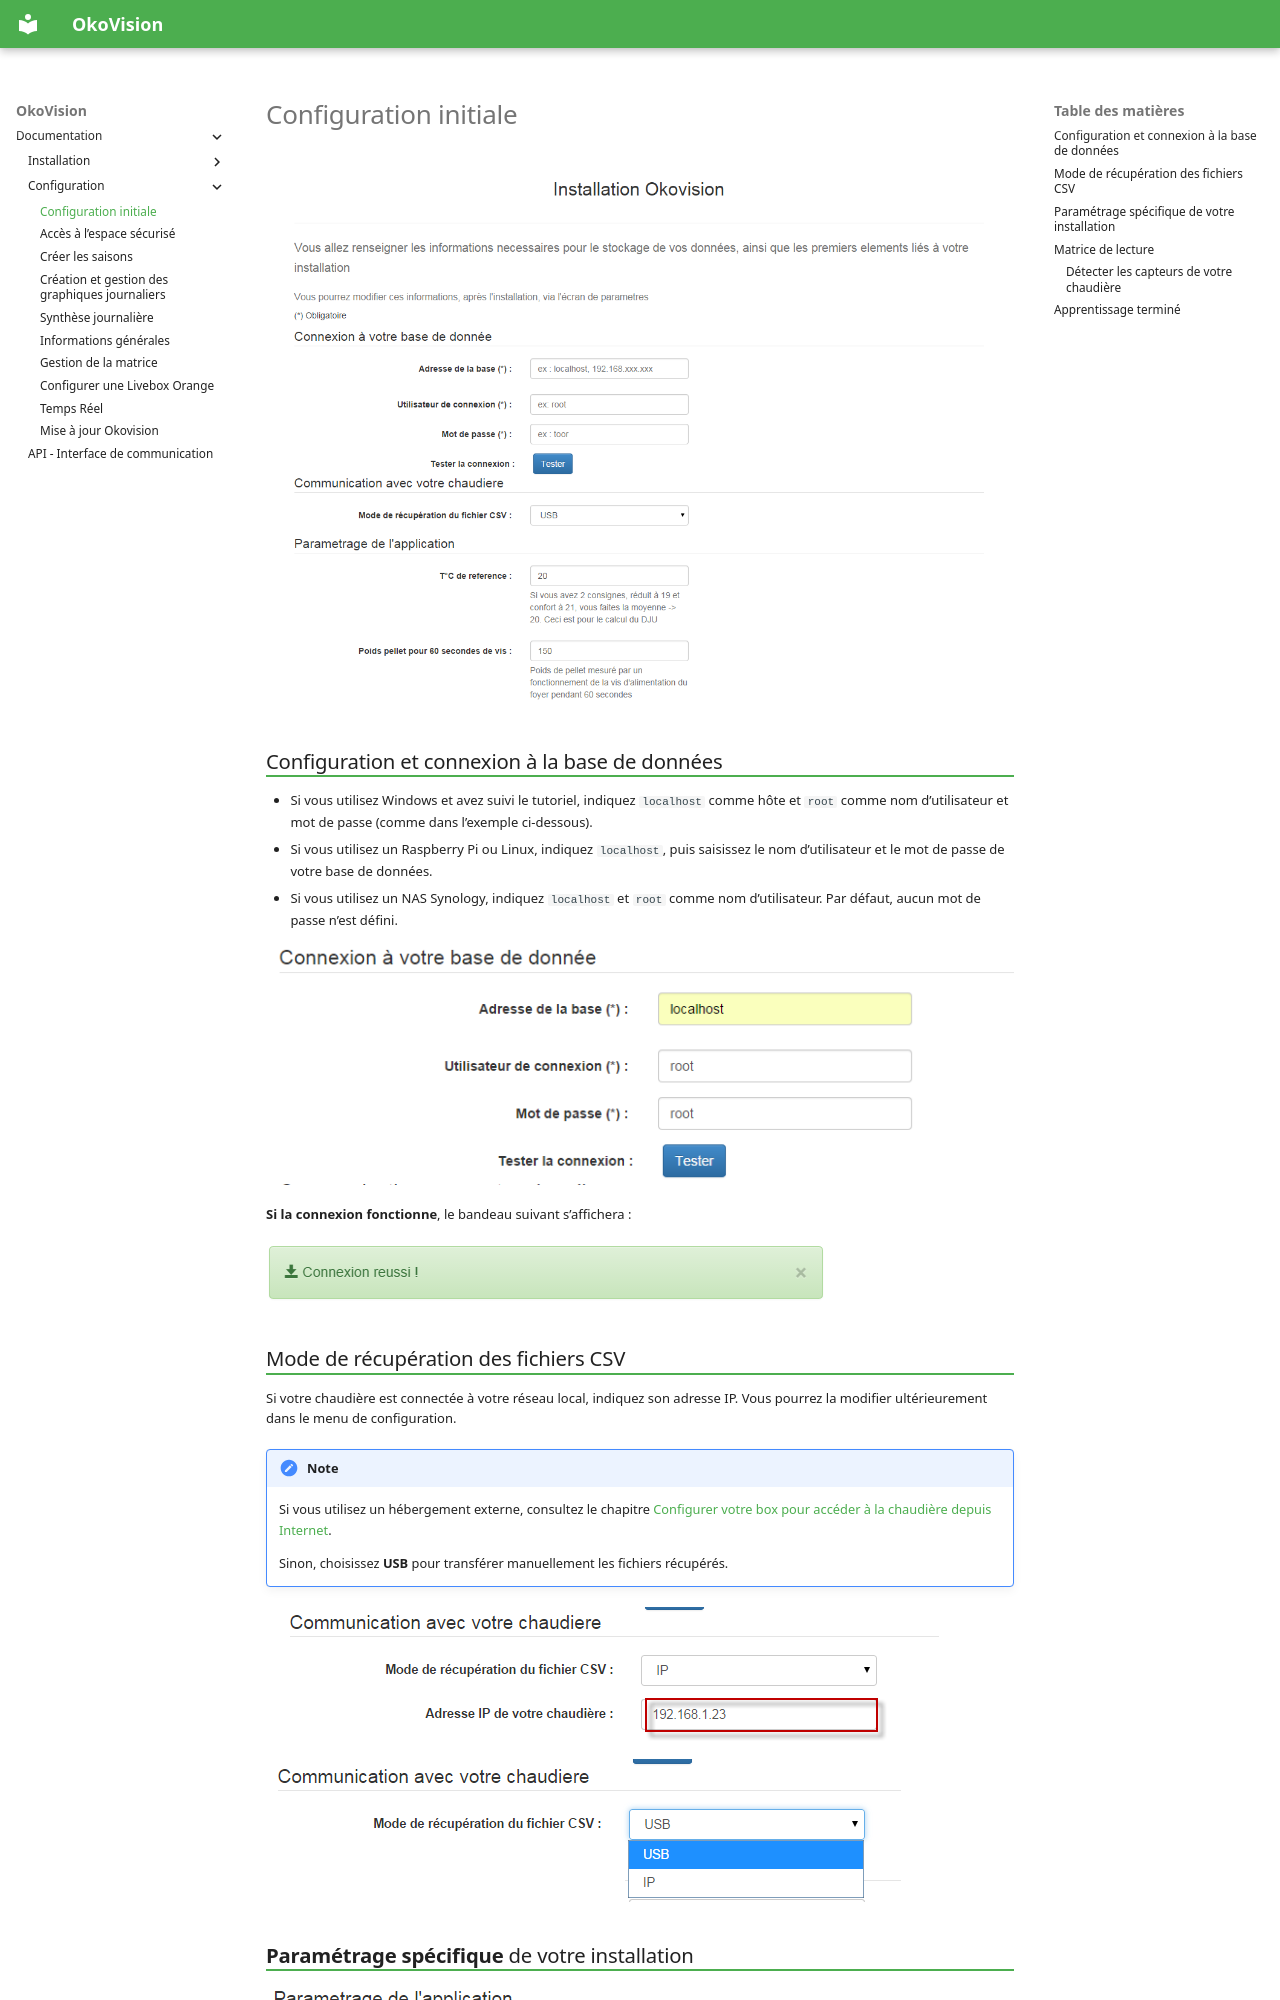

repository: stawen/okovision.dronek.com · page: documentation/configuration/setup/index.html · generator: mkdocs

# Configuration initiale

![w-0080-oko](/assets/img/oko/w-0080-oko.png)

## Configuration et connexion à la base de données

- Si vous utilisez Windows et avez suivi le tutoriel, indiquez `localhost` comme hôte et `root` comme nom d’utilisateur et mot de passe (comme dans l’exemple ci-dessous).
- Si vous utilisez un Raspberry Pi ou Linux, indiquez `localhost`, puis saisissez le nom d’utilisateur et le mot de passe de votre base de données.
- Si vous utilisez un NAS Synology, indiquez `localhost` et `root` comme nom d’utilisateur. Par défaut, aucun mot de passe n’est défini.

![w-0090-oko](/assets/img/oko/w-0090-oko.png)

**Si la connexion fonctionne**, le bandeau suivant s’affichera :

![w-0100-oko](/assets/img/oko/w-0100-oko.png)
